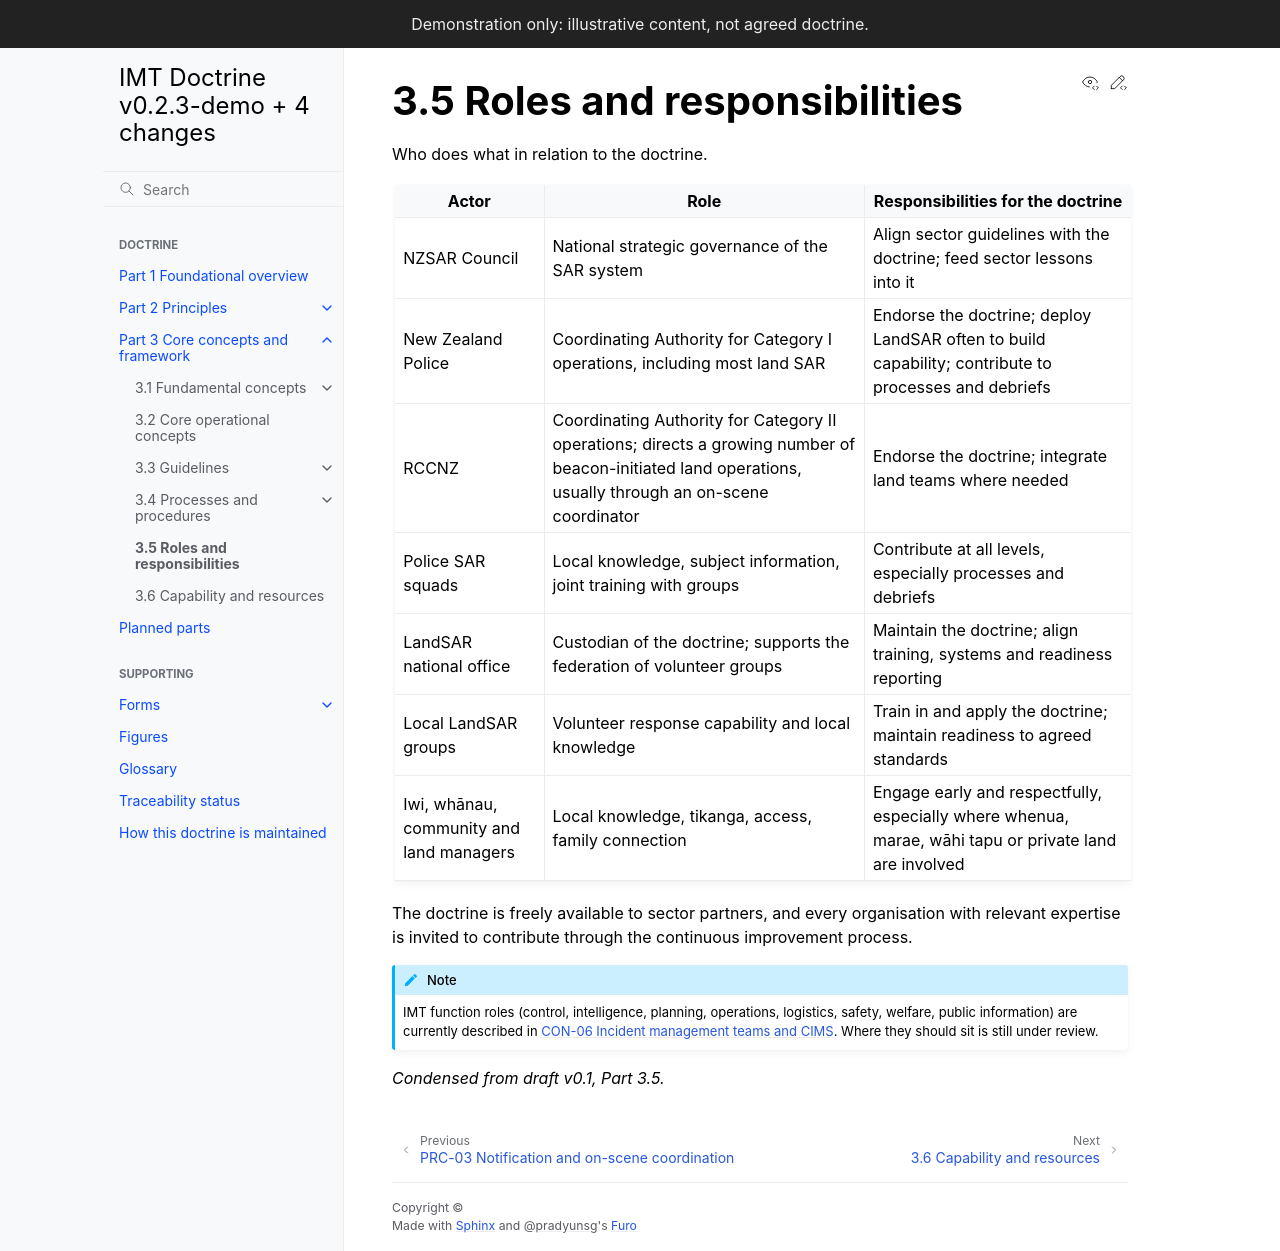

repository: schmidtnz/imt-doctrine · page: pr-preview/pr-31/part-3/3-5-roles/index.html · generator: sphinx

# 3.5 Roles and responsibilities

Who does what in relation to the doctrine.

| Actor | Role | Responsibilities for the doctrine |
|---|---|---|
| NZSAR Council | National strategic governance of the SAR system | Align sector guidelines with the doctrine; feed sector lessons into it |
| New Zealand Police | Coordinating Authority for Category I operations, including most land SAR | Endorse the doctrine; deploy {{ org }} often to build capability; contribute to processes and debriefs |
| RCCNZ | Coordinating Authority for Category II operations; directs a growing number of beacon-initiated land operations, usually through an on-scene coordinator | Endorse the doctrine; integrate land teams where needed |
| Police SAR squads | Local knowledge, subject information, joint training with groups | Contribute at all levels, especially processes and debriefs |
| {{ org }} national office | Custodian of the doctrine; supports the federation of volunteer groups | Maintain the doctrine; align training, systems and readiness reporting |
| Local {{ org }} groups | Volunteer response capability and local knowledge | Train in and apply the doctrine; maintain readiness to agreed standards |
| Iwi, whānau, community and land managers | Local knowledge, tikanga, access, family connection | Engage early and respectfully, especially where whenua, marae, wāhi tapu or private land are involved |

The doctrine is freely available to sector partners, and every organisation with relevant expertise is invited to contribute through the continuous improvement process.

:::{note}
IMT function roles (control, intelligence, planning, operations, logistics, safety, welfare, public information) are currently described in {doc}`/part-3/3-1-concepts/con-06-imt-cims`. Where they should sit is still under review.
:::

*Condensed from draft v0.1, Part 3.5.*
